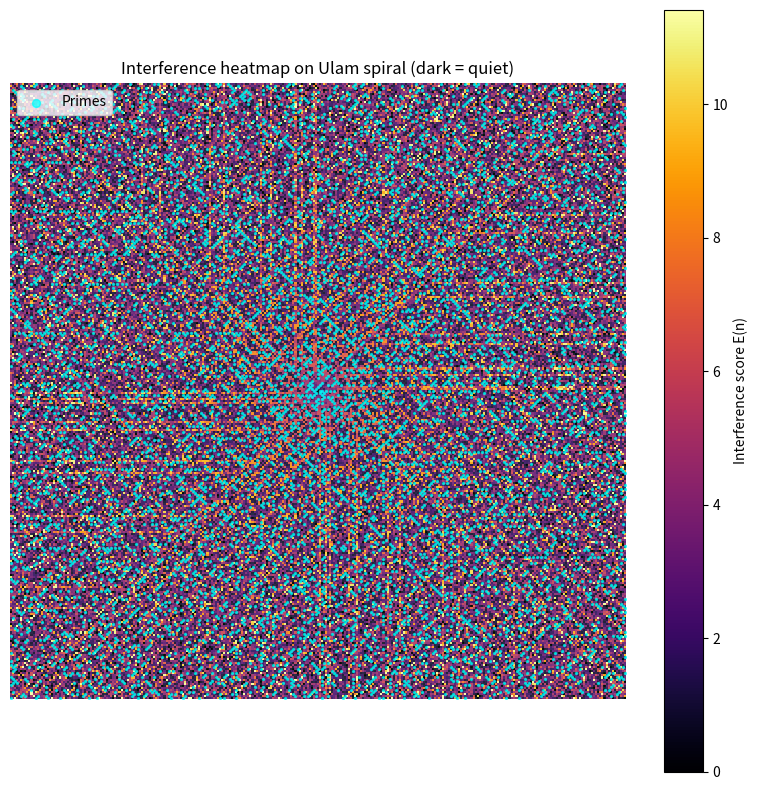

Generate this figure with matplotlib:
# ulam_heatmap.py
# Upgraded Ulam view: show primes on a spiral and color by interference E(n),
# then print stats (including pair gaps).

import math
import numpy as np
import matplotlib.pyplot as plt

# ===================== Parameters =====================
SIZE       = 301      # spiral grid side (odd). Total N = SIZE^2
P          = 97       # include small primes up to P in E(n)
WEIGHTING  = "log"    # "log" -> log(p); "inv" -> 1/p; "one" -> 1
SHOW_LINKS = False    # sketch a few multiplicative links p -> pq
OVERLAY_QUIET = True  # lightly tint quietest 10% underneath primes
CMAP = "inferno"      # try "inferno_r" to invert, or "viridis"
SAVE_PNG = True
PNG_NAME = "ulam_heatmap.png"
# ======================================================

# ---------- utilities ----------
def primes_up_to(m: int) -> np.ndarray:
    sieve = np.ones(m + 1, dtype=bool)
    sieve[:2] = False
    for p in range(2, int(m ** 0.5) + 1):
        if sieve[p]:
            sieve[p * p :: p] = False
    return np.flatnonzero(sieve)

def is_prime_array(nmax: int) -> np.ndarray:
    sieve = np.ones(nmax + 1, dtype=bool)
    sieve[:2] = False
    for p in range(2, int(nmax ** 0.5) + 1):
        if sieve[p]:
            sieve[p * p :: p] = False
    return sieve

def ulam_spiral(size: int) -> np.ndarray:
    n = size * size
    grid = np.zeros((size, size), dtype=int)
    x = y = size // 2
    dx, dy = 0, -1
    for v in range(1, n + 1):
        if 0 <= x < size and 0 <= y < size:
            grid[y, x] = v
        # turn condition
        if x == y or (x < y and x + y == size - 1) or (x > y and x + y == size):
            dx, dy = -dy, dx
        x += dx
        y += dy
    return grid

# ---------- build spiral ----------
assert SIZE % 2 == 1, "SIZE should be odd (301, 401, ...)"
grid = ulam_spiral(SIZE)
N = SIZE * SIZE

# ---------- interference score E(n) ----------
small_pr = primes_up_to(P)
E = np.zeros(N + 1, dtype=float)

def weight(p: int) -> float:
    if WEIGHTING == "log":
        return math.log(p)
    if WEIGHTING == "inv":
        return 1.0 / p
    return 1.0

for p in small_pr:
    w = weight(p)
    E[p :: p] += w   # add weight to multiples of p

# ---------- primality flags ----------
prime_flag = is_prime_array(N)             # boolean array length N+1

# ---------- heatmap data ----------
E_grid = np.zeros_like(grid, dtype=float)
for y in range(SIZE):
    for x in range(SIZE):
        E_grid[y, x] = E[grid[y, x]]

# ---------- plot ----------
plt.figure(figsize=(8, 8))
im = plt.imshow(E_grid, cmap=CMAP, interpolation="nearest")
plt.colorbar(im, label="Interference score E(n)")
plt.title("Interference heatmap on Ulam spiral (dark = quiet)")

# overlay primes
py, px = np.where(prime_flag[grid])
plt.scatter(px, py, s=2, c="cyan", alpha=0.7, label="Primes")

# optional multiplicative links
if SHOW_LINKS:
    coords = {}
    for y in range(SIZE):
        for x in range(SIZE):
            coords[grid[y, x]] = (x, y)
    drawn = 0
    for p in small_pr[:10]:
        for q in small_pr[:10]:
            pq = p * q
            if pq <= N and p in coords and pq in coords:
                x1, y1 = coords[p]
                x2, y2 = coords[pq]
                plt.plot([x1, x2], [y1, y2], linewidth=0.4, alpha=0.4, color="white")
                drawn += 1
                if drawn > 300:
                    break

# optional quiet overlay
if OVERLAY_QUIET:
    q10 = float(np.quantile(E[2:], 0.10))  # ignore 0,1
    mask_quiet_grid = E_grid <= q10
    plt.imshow(mask_quiet_grid, alpha=0.12, cmap="Greens")

plt.axis("off")
plt.legend(loc="upper left", markerscale=4)
plt.tight_layout()

# ---------- stats ----------
prime_1d = prime_flag.astype(bool)

# averages
avg_E_primes     = float(E[prime_1d].mean())
avg_E_composites = float(E[~prime_1d].mean())

# quietest 10% enrichment
q10 = float(np.quantile(E[2:], 0.10))
quiet_mask_1d = (E <= q10)
quiet_prime_count = int(np.count_nonzero(prime_1d & quiet_mask_1d))
prime_total       = int(np.count_nonzero(prime_1d))
quiet_pct = quiet_prime_count / prime_total if prime_total else 0.0

# local minima enrichment
mins = (E[1:-1] < E[0:-2]) & (E[1:-1] < E[2:])
min_idx = np.where(mins)[0] + 1
prime_rate_all  = prime_1d.mean()
prime_rate_mins = prime_1d[min_idx].mean() if len(min_idx) else 0.0
lift = (prime_rate_mins / prime_rate_all) if prime_rate_all else float("nan")

print("\n--- Interference stats ---")
print(f"N = {N:,}, P = {P}, weighting = {WEIGHTING}")
print(f"Average E(primes):      {avg_E_primes:.6f}")
print(f"Average E(composites):  {avg_E_composites:.6f}")
print(f"Primes in quietest 10%: {quiet_prime_count}/{prime_total} ({quiet_pct:.2%})")
print(f"Prime rate overall:     {prime_rate_all:.4f}")
print(f"Prime rate at minima:   {prime_rate_mins:.4f}")
print(f"Lift (minima/overall):  {lift:.2f}x")

# ---------- prime-pair interference ----------
def pair_stats(gap: int):
    valid = np.arange(2, N - gap + 1)
    pair_flag = prime_1d[valid] & prime_1d[valid + gap]
    Eg = E[valid] + E[valid + gap]  # pair interference

    total_pairs = int(np.count_nonzero(pair_flag))
    print(f"\nPrime-pair interference for gap {gap}:")
    if total_pairs == 0:
        print("  (no pairs in range)")
        return

    for q in (0.10, 0.20, 0.30):
        thr = float(np.quantile(Eg, q))
        in_quiet = Eg <= thr
        pairs_in_quiet = int(np.count_nonzero(pair_flag & in_quiet))
        pct = pairs_in_quiet / total_pairs
        print(f"  quietest {int(q*100):>2}%: {pairs_in_quiet}/{total_pairs} = {pct:.2%}")

pair_stats(2)   # twin primes
pair_stats(6)   # sexy primes

# ---------- save & show ----------
if SAVE_PNG:
    plt.savefig(PNG_NAME, dpi=180)
plt.show()
